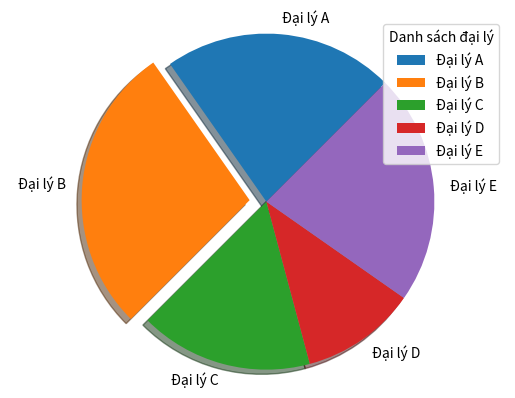

Write Python code to recreate this figure.
# -*- coding: utf-8 -*-
"""
Created on Thu Feb 17 13:44:36 2022

@author: Student
"""

import matplotlib.pyplot as plt

dailys = ['Đại lý A','Đại lý B','Đại lý C','Đại lý D','Đại lý E']

doanhthu = [20,25,15,10,20]

noibat = [0,0.1,0,0,0]

plt.pie(doanhthu, explode=noibat, labels=dailys, shadow=True, startangle=45)

plt.axis("equal")

plt.legend(title='Danh sách đại lý')

plt.show()

# Câu hỏi đặt ra: Muốn làm nổi bật đại lý chiếm phần trăm doanh thu cao nhất thì như thế nào?